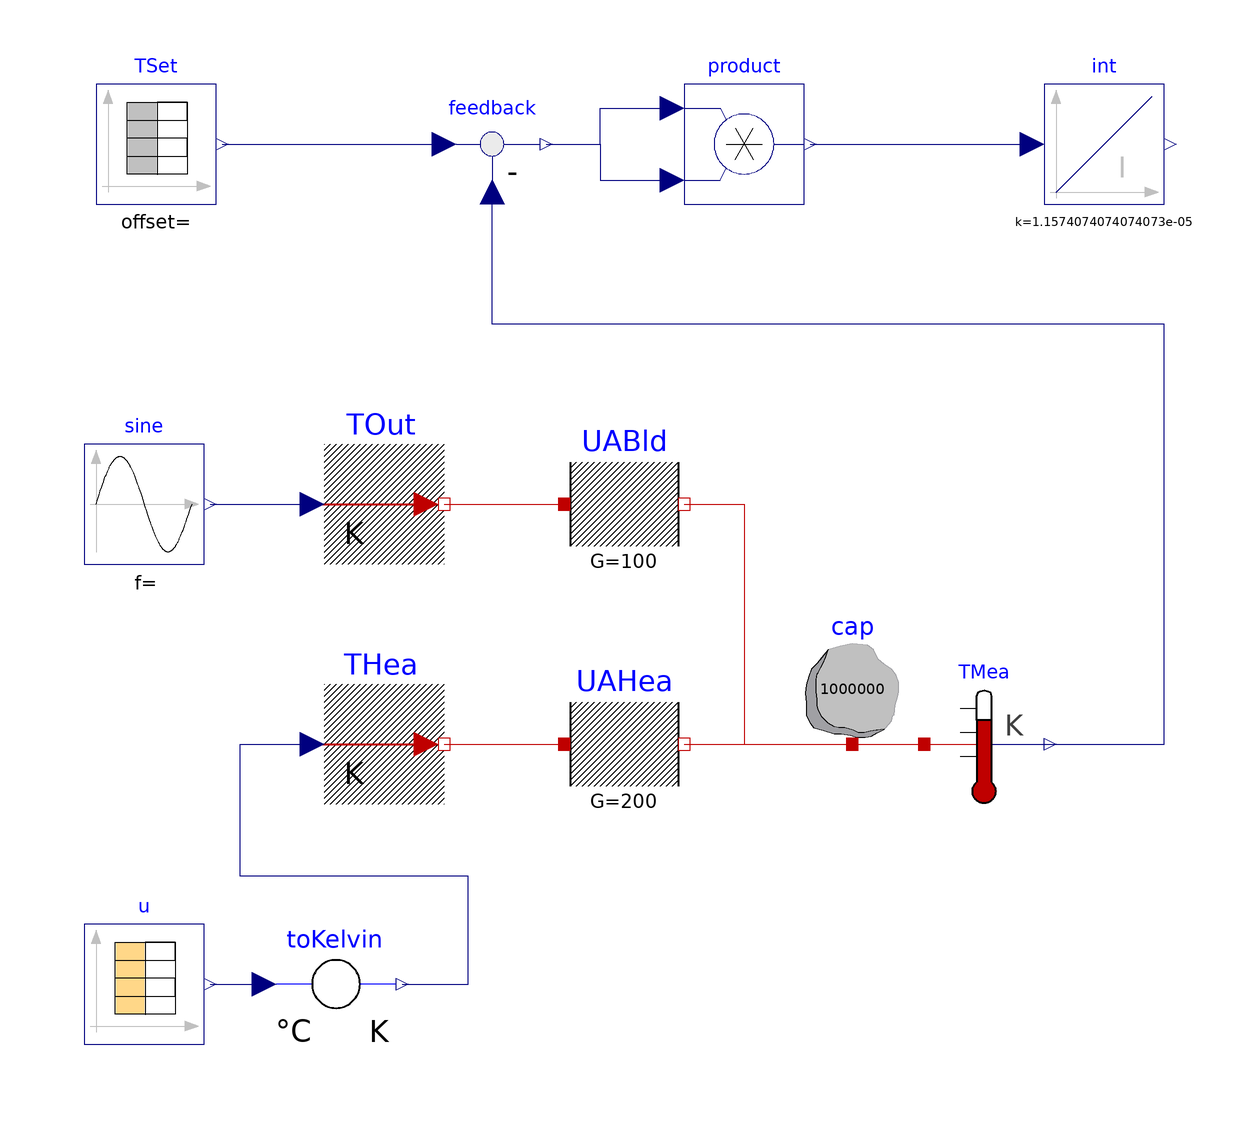

This picture is the connection diagram that the Modelica source below describes through its graphical annotations.

model ObjectiveFunction "Model to compute the objective function"
  parameter String parameterFileName = "modelicaParameters.txt"
    "File on which data is present";
  parameter String inputFileName = "modelicaSchedule.txt"
    "File on which data is present";
  parameter String resultFileName = "result.txt"
    "File on which data is present";
  parameter String header = "Objective function value" "Header for result file";
  parameter Modelica.SIunits.Temperature TIni(fixed=false)
    "Initial temperature";
  Modelica.Blocks.Math.Product product annotation (Placement(transformation(
          extent={{0,60},{20,80}}, rotation=0)));
  Modelica.Blocks.Sources.CombiTimeTable u(
    tableOnFile=true,
    extrapolation=Modelica.Blocks.Types.Extrapolation.HoldLastPoint,
    fileName=inputFileName,
    tableName="tab1") "Table with control input"
    annotation (Placement(transformation(extent={{-100,-80},{-80,-60}},
          rotation=0)));
  Modelica.Thermal.HeatTransfer.Sensors.TemperatureSensor TMea
    "Temperature sensor"
    annotation (Placement(transformation(extent={{40,-40},{60,-20}}, rotation=0)));
  Modelica.Blocks.Sources.TimeTable TSet(table=[0,288.15; 25200,288.15; 25200,
        293.15; 68400,293.15; 68400,288.15; 86400,288.15])
    "Set point for temperature" annotation (Placement(transformation(extent={{
            -98,60},{-78,80}}, rotation=0)));
  Modelica.Blocks.Math.Feedback feedback annotation (Placement(transformation(
          extent={{-42,60},{-22,80}}, rotation=0)));
  Modelica.Thermal.HeatTransfer.Sources.PrescribedTemperature THea
    "Temperature of heater"
    annotation (Placement(transformation(extent={{-60,-40},{-40,-20}}, rotation=
           0)));
  Modelica.Thermal.HeatTransfer.Celsius.ToKelvin toKelvin
    annotation (Placement(transformation(extent={{-68,-80},{-48,-60}}, rotation=
           0)));
  Modelica.Thermal.HeatTransfer.Components.HeatCapacitor cap(
    C=1000000, T(start=TIni, fixed=true)) "Heat capacity of building"
                   annotation (Placement(transformation(extent={{18,-30},{38,
            -10}}, rotation=0)));
  Modelica.Thermal.HeatTransfer.Components.ThermalConductor UAHea(
                                                       G=200)
    "UA value of heater" annotation (Placement(transformation(extent={{-20,-40},
            {0,-20}}, rotation=0)));
  Modelica.Thermal.HeatTransfer.Components.ThermalConductor UABld(
                                                       G=100)
    "Average UA value of building"
    annotation (Placement(transformation(extent={{-20,0},{0,20}}, rotation=0)));
  Modelica.Blocks.Sources.Sine sine(
    amplitude=5,
    offset=273.15,
    freqHz=1/86400,
    phase=6*3600) annotation (Placement(transformation(extent={{-100,0},{-80,20}},
          rotation=0)));
  Modelica.Thermal.HeatTransfer.Sources.PrescribedTemperature TOut
    "Outside air temperature" annotation (Placement(transformation(extent={{-60,
            0},{-40,20}}, rotation=0)));
  Modelica.Blocks.Continuous.Integrator int(initType=Modelica.Blocks.Types.Init.
        InitialState,
    y_start=0,
    k=1/86400)                   annotation (Placement(transformation(extent={{
            60,60},{80,80}}, rotation=0)));
initial algorithm
 if (resultFileName <> "") then
    Modelica.Utilities.Files.removeFile(resultFileName);
  end if;
  Modelica.Utilities.Streams.print(fileName=resultFileName, string=header);
 // Note that this assignment is done at compile time. Any changes to the file
 // after compilation have no effect.
 TIni :=Modelica.Utilities.Examples.readRealParameter(parameterFileName, "TIni");
equation
when terminal() then
Modelica.Utilities.Streams.print("f(x) = " +
realString(number=int.y, minimumWidth=1, precision=16), resultFileName);
end when;
  connect(TSet.y, feedback.u1)
    annotation (Line(points={{-77,70},{-40,70}}, color={0,0,127}));
  connect(TMea.T, feedback.u2)   annotation (Line(points={{60,-30},{80,-30},{80,
          40},{-32,40},{-32,62}}, color={0,0,127}));
  connect(u.y[1], toKelvin.Celsius) annotation (Line(points={{-79,-70},{-70,-70}},
        color={0,0,127}));
  connect(toKelvin.Kelvin, THea.T)                  annotation (Line(points={{
          -47,-70},{-36,-70},{-36,-52},{-74,-52},{-74,-30},{-62,-30}}, color={0,
          0,127}));
  connect(cap.port, TMea.port)
    annotation (Line(points={{28,-30},{40,-30}}, color={191,0,0}));
  connect(THea.port, UAHea.port_a)
    annotation (Line(points={{-40,-30},{-20,-30}}, color={191,0,0}));
  connect(UAHea.port_b, cap.port)
    annotation (Line(points={{5.55112e-16,-30},{28,-30}},  color={191,0,0}));
  connect(UABld.port_b, cap.port)
                               annotation (Line(points={{5.55112e-16,10},{10,10},
          {10,-30},{28,-30}},     color={191,0,0}));
  connect(TOut.port, UABld.port_a)
    annotation (Line(points={{-40,10},{-20,10}}, color={191,0,0}));
  connect(sine.y, TOut.T)
    annotation (Line(points={{-79,10},{-62,10}}, color={0,0,127}));
  connect(feedback.y, product.u2) annotation (Line(points={{-23,70},{-14,70},{
          -14,64},{-2,64}}, color={0,0,127}));
  connect(feedback.y, product.u1) annotation (Line(points={{-23,70},{-14,70},{
          -14,76},{-2,76}}, color={0,0,127}));
  connect(product.y, int.u)
    annotation (Line(points={{21,70},{58,70}}, color={0,0,127}));
  annotation (uses(Modelica(version="3.2")),
    experiment(StopTime=86400, Tolerance=1e-06),
    experimentSetupOutput,
    Diagram(coordinateSystem(preserveAspectRatio=false, extent={{-120,-100},{
            100,100}}),
            graphics),
    version="1",
    conversion(noneFromVersion=""),
    Icon(coordinateSystem(preserveAspectRatio=false, extent={{-120,-100},{100,
            100}})));
end ObjectiveFunction;